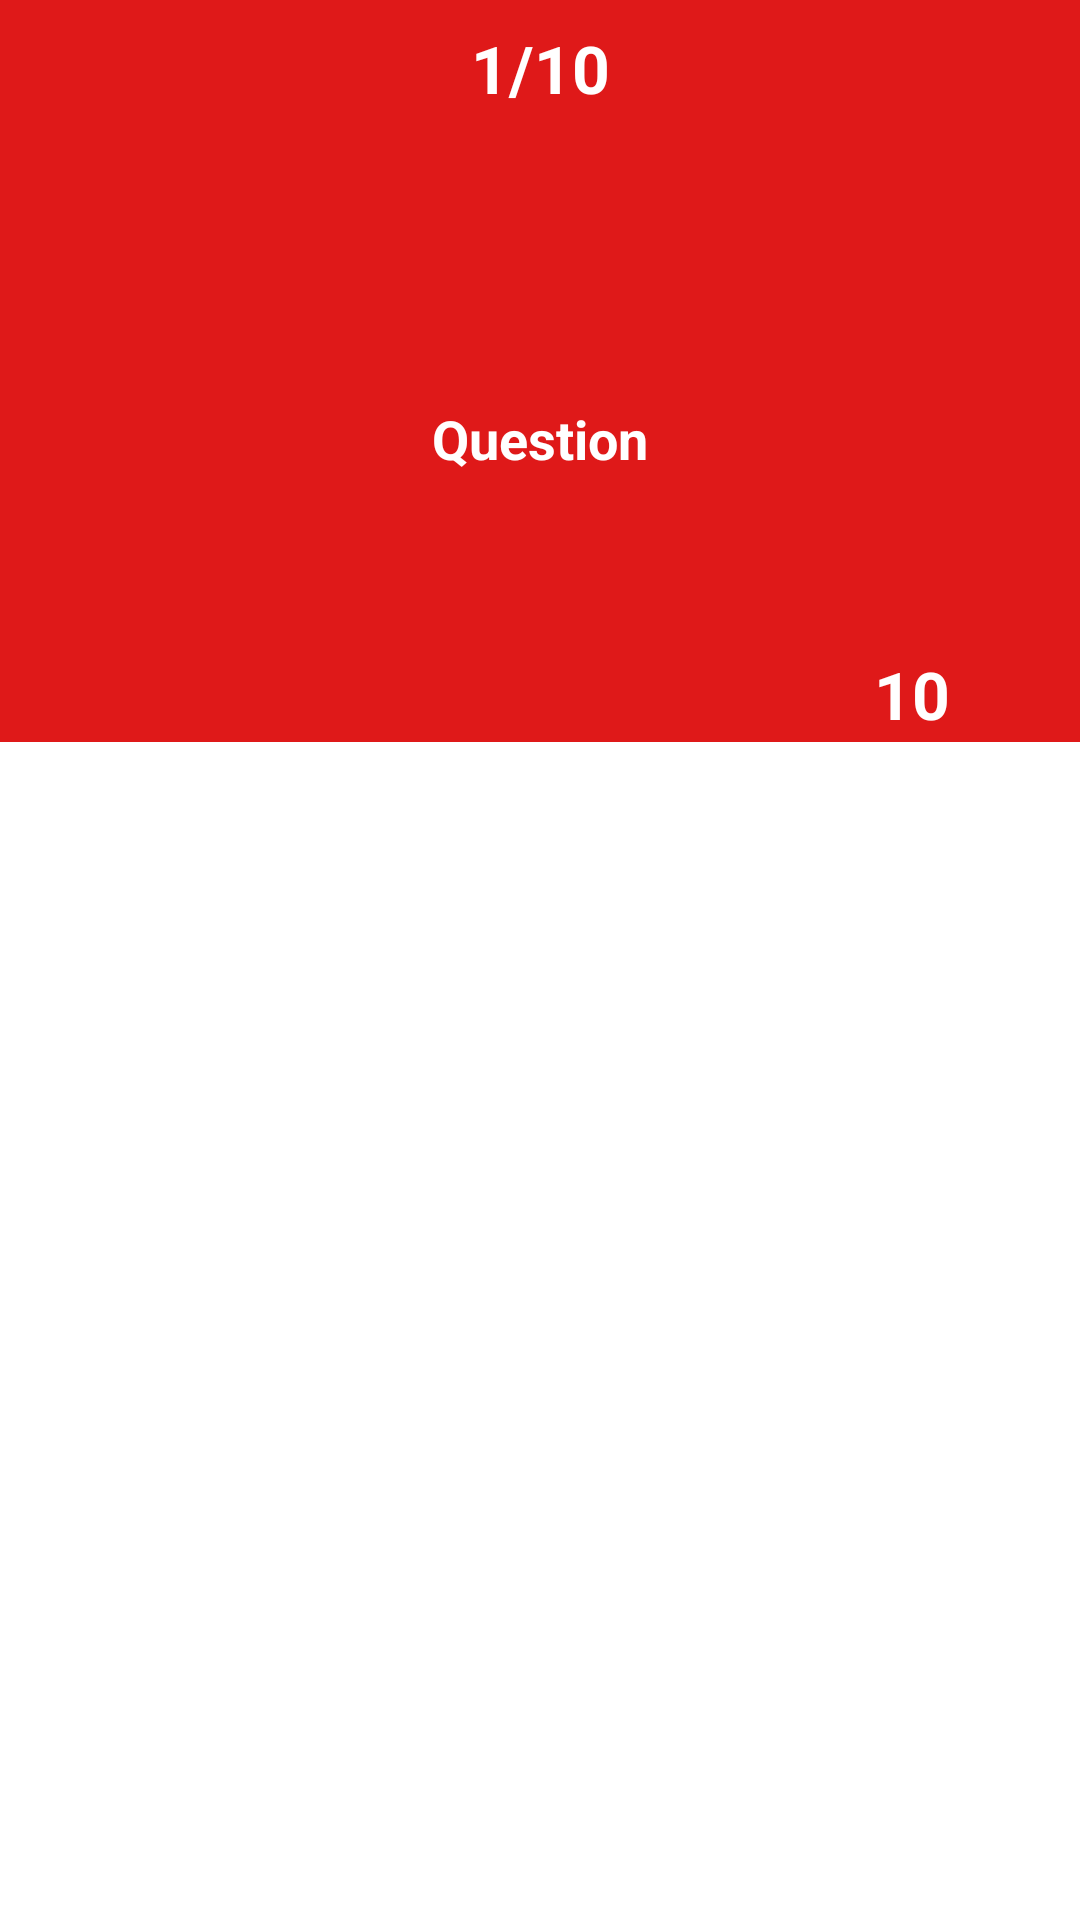

Produce the Android XML layout that renders to this screen, including the resource entries it uses.
<!-- AndroidManifest.xml: application theme Theme.RCPITTNP -->
<!-- res/layout/activity_student_question.xml -->
<?xml version="1.0" encoding="utf-8"?>
<androidx.constraintlayout.widget.ConstraintLayout xmlns:android="http://schemas.android.com/apk/res/android"
    xmlns:app="http://schemas.android.com/apk/res-auto"
    xmlns:tools="http://schemas.android.com/tools"
    android:layout_width="match_parent"
    android:layout_height="match_parent"
    tools:context=".NewQuizModule.StudentQuestionActivity">

    <LinearLayout
        android:id="@+id/linearLayout"
        android:layout_width="0dp"
        android:layout_height="wrap_content"
        android:background="@color/colorPrimary"
        android:orientation="vertical"
        app:layout_constraintEnd_toEndOf="parent"
        app:layout_constraintStart_toStartOf="parent"
        app:layout_constraintTop_toTopOf="parent">

        <TextView
            android:id="@+id/quest_num"
            android:layout_width="match_parent"
            android:layout_height="wrap_content"
            android:gravity="center"
            android:padding="8dp"
            android:text="1/10"
            android:textColor="@color/colorAccent"
            android:textSize="22sp"
            android:textStyle="bold" />

        <TextView
            android:id="@+id/question"
            android:layout_width="match_parent"
            android:layout_height="170dp"
            android:layout_margin="16dp"
            android:gravity="center"
            android:text="Question"
            android:textColor="@color/colorAccent"
            android:textSize="18sp"
            android:textStyle="bold" />
    </LinearLayout>

    <LinearLayout
        android:id="@+id/linearLayout2"
        android:layout_width="0dp"
        android:layout_height="0dp"
        android:layout_marginStart="16dp"
        android:layout_marginTop="32dp"
        android:layout_marginEnd="16dp"
        android:layout_marginBottom="16dp"
        android:gravity="center"
        android:orientation="vertical"
        app:layout_constraintBottom_toBottomOf="parent"
        app:layout_constraintEnd_toEndOf="parent"
        app:layout_constraintStart_toStartOf="parent"
        app:layout_constraintTop_toBottomOf="@+id/linearLayout">

        <Button
            android:id="@+id/option1"
            android:layout_width="match_parent"
            android:layout_height="wrap_content"
            android:layout_marginBottom="24dp"
            android:background="@drawable/round_corner"
            android:backgroundTint="#E99C03"
            android:elevation="3dp"
            android:padding="16dp"
            android:text="option 1"
            android:textColor="@color/colorAccent"
            android:textSize="18sp"
            android:textStyle="bold" />

        <Button
            android:id="@+id/option2"
            android:layout_width="match_parent"
            android:layout_height="wrap_content"
            android:layout_marginBottom="24dp"
            android:background="@drawable/round_corner"
            android:backgroundTint="#E99C03"
            android:elevation="3dp"
            android:padding="16dp"
            android:text="option 2"
            android:textColor="@color/colorAccent"
            android:textSize="18sp"
            android:textStyle="bold" />

        <Button
            android:id="@+id/option3"
            android:layout_width="match_parent"
            android:layout_height="wrap_content"
            android:layout_marginBottom="24dp"
            android:background="@drawable/round_corner"
            android:backgroundTint="#E99C03"
            android:elevation="3dp"
            android:padding="16dp"
            android:text="option 3"
            android:textColor="@color/colorAccent"
            android:textSize="18sp"
            android:textStyle="bold" />

        <Button
            android:id="@+id/option4"
            android:layout_width="match_parent"
            android:layout_height="wrap_content"
            android:layout_marginBottom="24dp"
            android:background="@drawable/round_corner"
            android:backgroundTint="#E99C03"
            android:elevation="3dp"
            android:padding="16dp"
            android:text="option 4"
            android:textColor="@color/colorAccent"
            android:textSize="18sp"
            android:textStyle="bold" />


    </LinearLayout>

    <TextView
        android:id="@+id/countdown"
        android:layout_width="80dp"
        android:layout_height="80dp"
        android:layout_marginEnd="16dp"
        android:layout_marginBottom="8dp"
        android:text="10"
        android:textColor="@color/colorAccent"
        android:textSize="22sp"
        android:textStyle="bold"
        android:gravity="center"
        android:background="@drawable/round_corner"
        android:backgroundTint="#E99C03"
        app:layout_constraintBottom_toTopOf="@+id/linearLayout2"
        app:layout_constraintEnd_toEndOf="parent" />

</androidx.constraintlayout.widget.ConstraintLayout>
<!-- resources referenced by this layout -->
<resources>
  <color name="colorAccent">#FFFFFF</color>
  <color name="colorPrimary">#DF1919</color>
  <style name="Theme.RCPITTNP" parent="Theme.MaterialComponents.DayNight.DarkActionBar">
          
          <item name="colorPrimary">@color/purple_500</item>
          <item name="colorPrimaryVariant">@color/purple_700</item>
          <item name="colorOnPrimary">@color/white</item>
          
          <item name="colorSecondary">@color/teal_200</item>
          <item name="colorSecondaryVariant">@color/teal_700</item>
          <item name="colorOnSecondary">@color/black</item>
          
          <item name="android:statusBarColor" tools:targetApi="l">?attr/colorPrimaryVariant</item>
          
          <item name="windowActionBar">false</item>
          <item name="windowNoTitle">true</item>
      </style>
  <color name="purple_500">#FF6200EE</color>
  <color name="purple_700">#FF3700B3</color>
  <color name="white">#FFFFFFFF</color>
  <color name="teal_200">#FF03DAC5</color>
  <color name="teal_700">#FF018786</color>
  <color name="black">#FF000000</color>
</resources>
